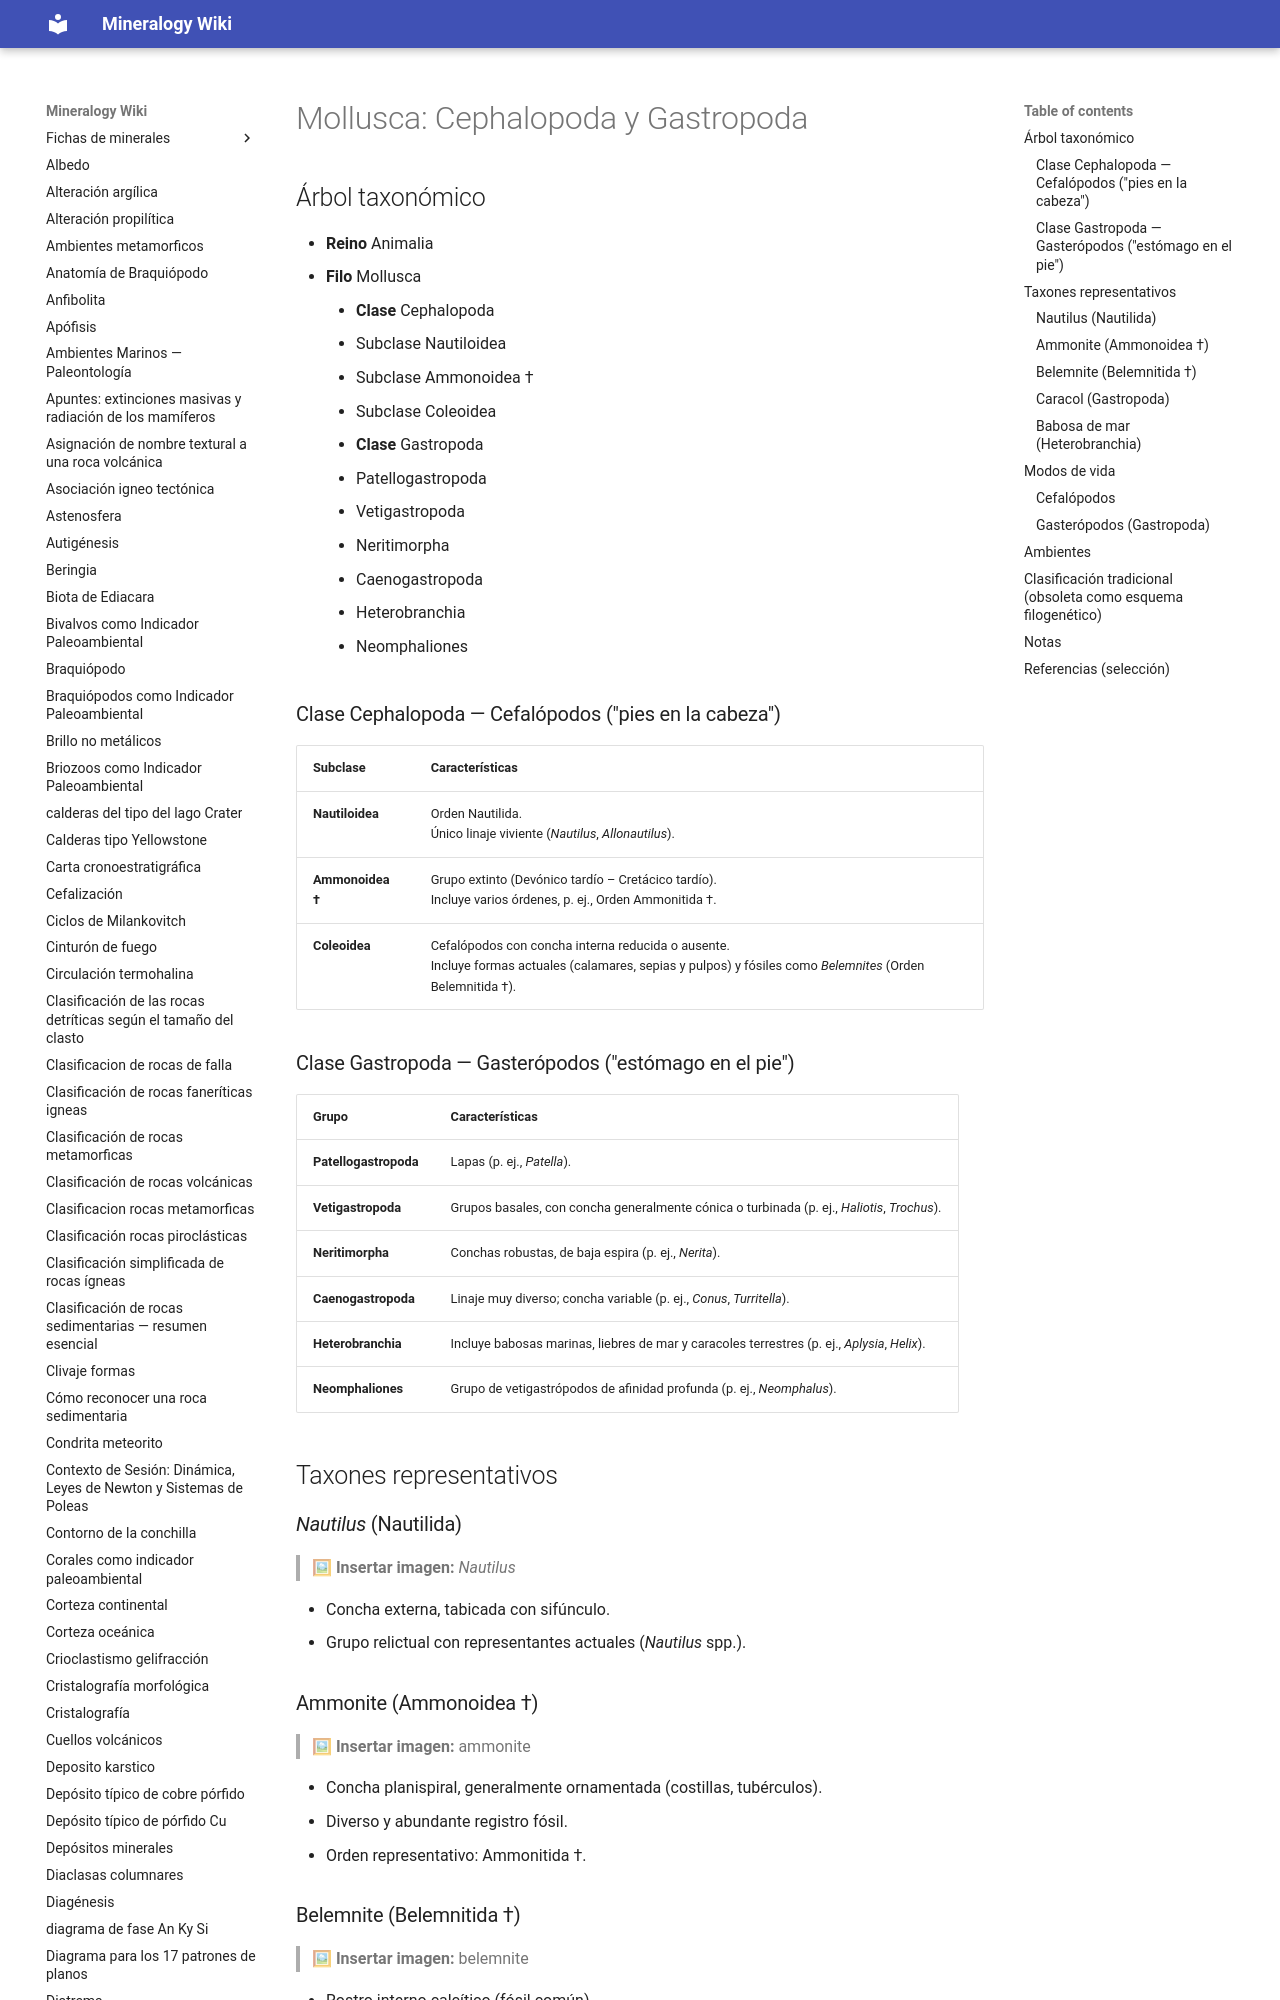

repository: lucianoab10-web/mineralogy-wiki · page: mollusca-cephalopoda-gastropoda/index.html · generator: mkdocs

# Mollusca: Cephalopoda y Gastropoda

## Árbol taxonómico

- **Reino** Animalia
  - **Filo** Mollusca
    - **Clase** Cephalopoda
      - Subclase Nautiloidea
      - Subclase Ammonoidea †
      - Subclase Coleoidea
    - **Clase** Gastropoda
      - Patellogastropoda
      - Vetigastropoda
      - Neritimorpha
      - Caenogastropoda
      - Heterobranchia
      - Neomphaliones

### Clase Cephalopoda — Cefalópodos ("pies en la cabeza")

| Subclase | Características |
|---|---|
| **Nautiloidea** | Orden Nautilida.<br>Único linaje viviente (*Nautilus*, *Allonautilus*). |
| **Ammonoidea †** | Grupo extinto (Devónico tardío – Cretácico tardío).<br>Incluye varios órdenes, p. ej., Orden Ammonitida †. |
| **Coleoidea** | Cefalópodos con concha interna reducida o ausente.<br>Incluye formas actuales (calamares, sepias y pulpos) y fósiles como *Belemnites* (Orden Belemnitida †). |

### Clase Gastropoda — Gasterópodos ("estómago en el pie")

| Grupo | Características |
|---|---|
| **Patellogastropoda** | Lapas (p. ej., *Patella*). |
| **Vetigastropoda** | Grupos basales, con concha generalmente cónica o turbinada (p. ej., *Haliotis*, *Trochus*). |
| **Neritimorpha** | Conchas robustas, de baja espira (p. ej., *Nerita*). |
| **Caenogastropoda** | Linaje muy diverso; concha variable (p. ej., *Conus*, *Turritella*). |
| **Heterobranchia** | Incluye babosas marinas, liebres de mar y caracoles terrestres (p. ej., *Aplysia*, *Helix*). |
| **Neomphaliones** | Grupo de vetigastrópodos de afinidad profunda (p. ej., *Neomphalus*). |

## Taxones representativos
